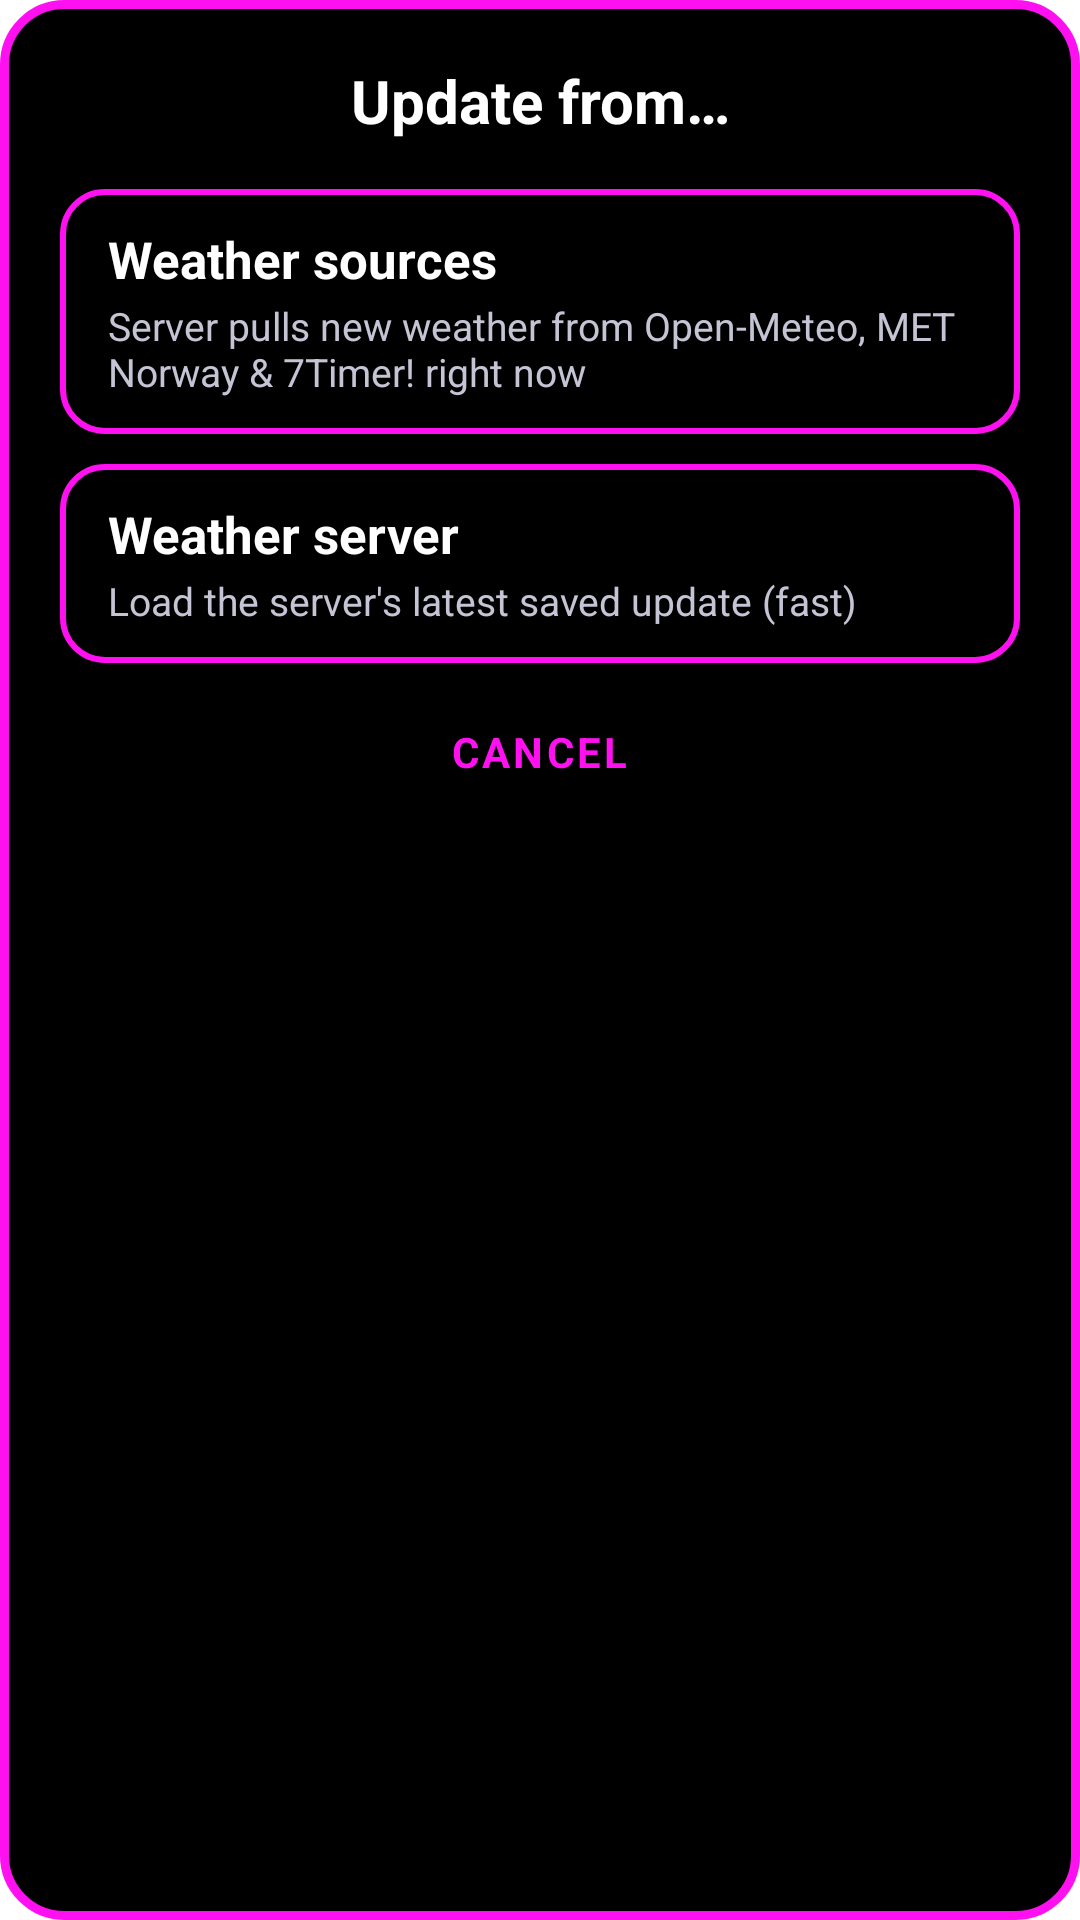

This screen was rendered from an Android layout file. Write that file and the resources it references.
<!-- AndroidManifest.xml: application theme Theme.WeatherWidget -->
<!-- res/layout/dialog_refresh_source.xml -->
<?xml version="1.0" encoding="utf-8"?>
<LinearLayout xmlns:android="http://schemas.android.com/apk/res/android"
    android:layout_width="match_parent"
    android:layout_height="wrap_content"
    android:orientation="vertical"
    android:background="@drawable/refresh_dialog_bg"
    android:padding="20dp">

    <TextView
        android:layout_width="match_parent"
        android:layout_height="wrap_content"
        android:gravity="center"
        android:text="@string/refresh_ask_title"
        android:textColor="@color/white"
        android:textSize="20sp"
        android:textStyle="bold" />

    <LinearLayout
        android:id="@+id/choiceSources"
        android:layout_width="match_parent"
        android:layout_height="wrap_content"
        android:layout_marginTop="16dp"
        android:orientation="vertical"
        android:background="@drawable/refresh_dialog_button"
        android:clickable="true"
        android:focusable="true"
        android:paddingStart="16dp"
        android:paddingEnd="16dp"
        android:paddingTop="12dp"
        android:paddingBottom="12dp">
        <TextView
            android:layout_width="match_parent"
            android:layout_height="wrap_content"
            android:text="@string/refresh_ask_sources"
            android:textColor="@color/white"
            android:textSize="17sp"
            android:textStyle="bold" />
        <TextView
            android:layout_width="match_parent"
            android:layout_height="wrap_content"
            android:layout_marginTop="2dp"
            android:text="@string/refresh_ask_sources_detail"
            android:textColor="@color/app_dim"
            android:textSize="13sp" />
    </LinearLayout>

    <LinearLayout
        android:id="@+id/choiceServer"
        android:layout_width="match_parent"
        android:layout_height="wrap_content"
        android:layout_marginTop="10dp"
        android:orientation="vertical"
        android:background="@drawable/refresh_dialog_button"
        android:clickable="true"
        android:focusable="true"
        android:paddingStart="16dp"
        android:paddingEnd="16dp"
        android:paddingTop="12dp"
        android:paddingBottom="12dp">
        <TextView
            android:layout_width="match_parent"
            android:layout_height="wrap_content"
            android:text="@string/refresh_ask_server"
            android:textColor="@color/white"
            android:textSize="17sp"
            android:textStyle="bold" />
        <TextView
            android:layout_width="match_parent"
            android:layout_height="wrap_content"
            android:layout_marginTop="2dp"
            android:text="@string/refresh_ask_server_detail"
            android:textColor="@color/app_dim"
            android:textSize="13sp" />
    </LinearLayout>

    <TextView
        android:id="@+id/choiceCancel"
        android:layout_width="wrap_content"
        android:layout_height="wrap_content"
        android:layout_gravity="center_horizontal"
        android:layout_marginTop="12dp"
        android:padding="8dp"
        android:text="@string/cancel"
        android:textAllCaps="true"
        android:textColor="@color/neon_pink"
        android:textSize="14sp"
        android:textStyle="bold"
        android:letterSpacing="0.08" />
</LinearLayout>
<!-- resources referenced by this layout -->
<resources>
  <color name="app_dim">#C4C4D4</color>
  <color name="neon_pink">#FF10F0</color>
  <color name="white">#FFFFFF</color>
  <!-- drawable refresh_dialog_bg (drawable) -->
  <?xml version="1.0" encoding="utf-8"?>
  <shape xmlns:android="http://schemas.android.com/apk/res/android" android:shape="rectangle">
      <solid android:color="@color/black" />
      <stroke android:width="3dp" android:color="@color/neon_pink" />
      <corners android:radius="20dp" />
  </shape>
  <!-- drawable refresh_dialog_button (drawable) -->
  <?xml version="1.0" encoding="utf-8"?>
  <selector xmlns:android="http://schemas.android.com/apk/res/android">
      <item android:state_pressed="true">
          <shape android:shape="rectangle">
              <solid android:color="#55FF10F0" />
              <stroke android:width="2dp" android:color="@color/neon_pink" />
              <corners android:radius="14dp" />
          </shape>
      </item>
      <item>
          <shape android:shape="rectangle">
              <solid android:color="@color/black" />
              <stroke android:width="2dp" android:color="@color/neon_pink" />
              <corners android:radius="14dp" />
          </shape>
      </item>
  </selector>
  <string name="cancel">Cancel</string>
  <string name="refresh_ask_server">Weather server</string>
  <string name="refresh_ask_server_detail">Load the server\'s latest saved update (fast)</string>
  <string name="refresh_ask_sources">Weather sources</string>
  <string name="refresh_ask_sources_detail">Server pulls new weather from Open-Meteo, MET Norway &amp; 7Timer! right now</string>
  <string name="refresh_ask_title">Update from…</string>
  <color name="black">#000000</color>
</resources>
